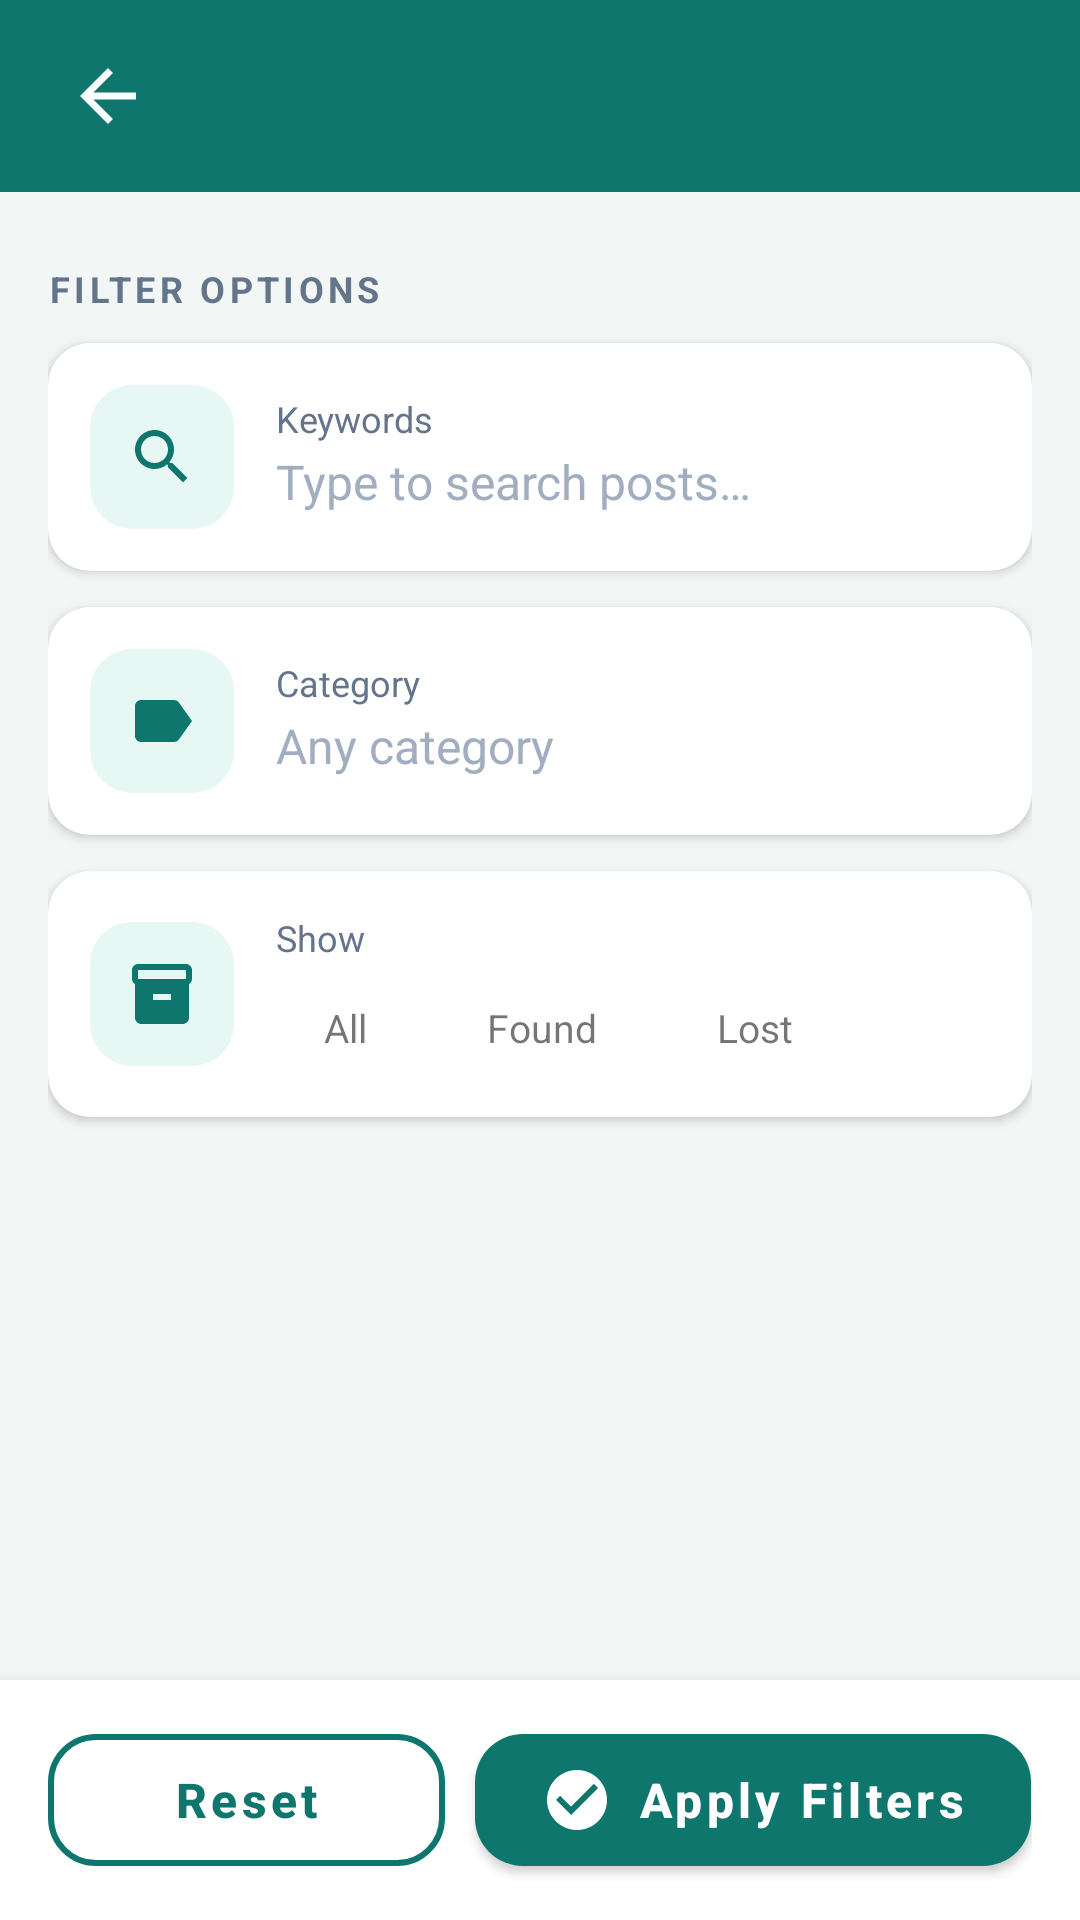

Produce the Android XML layout that renders to this screen, including the resource entries it uses.
<!-- AndroidManifest.xml: application theme Theme.Vestigia -->
<!-- res/layout/activity_filter.xml -->
<?xml version="1.0" encoding="utf-8"?>
<LinearLayout xmlns:android="http://schemas.android.com/apk/res/android"
    xmlns:app="http://schemas.android.com/apk/res-auto"
    android:layout_width="match_parent"
    android:layout_height="match_parent"
    android:orientation="vertical"
    android:background="@color/background">

    <include layout="@layout/view_form_topbar"/>

    <ScrollView
        android:layout_width="match_parent"
        android:layout_height="0dp"
        android:layout_weight="1"
        android:clipToPadding="false">

        <LinearLayout
            android:layout_width="match_parent"
            android:layout_height="wrap_content"
            android:orientation="vertical"
            android:padding="16dp">

            <TextView style="@style/RegSection" android:text="FILTER OPTIONS"/>

            <LinearLayout style="@style/RegCard">
                <ImageView style="@style/RegIconTile" android:src="@drawable/ic_search" android:contentDescription="@null"/>
                <LinearLayout android:layout_width="0dp" android:layout_height="wrap_content"
                    android:layout_weight="1" android:orientation="vertical">
                    <TextView style="@style/RegLabel" android:text="Keywords"/>
                    <EditText android:id="@+id/etKeywords" style="@style/RegInput"
                        android:hint="Type to search posts…"
                        android:inputType="text"/>
                </LinearLayout>
            </LinearLayout>

            <LinearLayout style="@style/RegCard">
                <ImageView style="@style/RegIconTile" android:src="@drawable/ic_tag" android:contentDescription="@null"/>
                <LinearLayout android:layout_width="0dp" android:layout_height="wrap_content"
                    android:layout_weight="1" android:orientation="vertical">
                    <TextView style="@style/RegLabel" android:text="Category"/>
                    <EditText android:id="@+id/etCategory" style="@style/RegInput"
                        android:hint="Any category"
                        android:inputType="textCapWords"/>
                </LinearLayout>
            </LinearLayout>

            <LinearLayout style="@style/RegCard">
                <ImageView style="@style/RegIconTile" android:src="@drawable/ic_inventory" android:contentDescription="@null"/>
                <LinearLayout android:layout_width="0dp" android:layout_height="wrap_content"
                    android:layout_weight="1" android:orientation="vertical">
                    <TextView style="@style/RegLabel" android:text="Show"/>
                    <LinearLayout
                        android:layout_width="match_parent"
                        android:layout_height="wrap_content"
                        android:orientation="horizontal"
                        android:layout_marginTop="6dp">
                        <TextView
                            android:id="@+id/chipAll"
                            android:layout_width="wrap_content" android:layout_height="wrap_content"
                            android:text="All" android:textSize="13sp"
                            android:paddingHorizontal="16dp" android:paddingVertical="7dp"
                            android:layout_marginEnd="8dp"/>
                        <TextView
                            android:id="@+id/chipFound"
                            android:layout_width="wrap_content" android:layout_height="wrap_content"
                            android:text="Found" android:textSize="13sp"
                            android:paddingHorizontal="16dp" android:paddingVertical="7dp"
                            android:layout_marginEnd="8dp"/>
                        <TextView
                            android:id="@+id/chipLost"
                            android:layout_width="wrap_content" android:layout_height="wrap_content"
                            android:text="Lost" android:textSize="13sp"
                            android:paddingHorizontal="16dp" android:paddingVertical="7dp"/>
                    </LinearLayout>
                </LinearLayout>
            </LinearLayout>

        </LinearLayout>
    </ScrollView>

    
    <LinearLayout
        android:layout_width="match_parent"
        android:layout_height="wrap_content"
        android:orientation="horizontal"
        android:background="@color/surface"
        android:elevation="8dp"
        android:paddingHorizontal="16dp"
        android:paddingVertical="12dp">

        <com.google.android.material.button.MaterialButton
            android:id="@+id/btnReset"
            style="@style/Widget.MaterialComponents.Button.OutlinedButton"
            android:layout_width="0dp"
            android:layout_height="56dp"
            android:layout_weight="1"
            android:layout_marginEnd="10dp"
            android:text="Reset"
            android:textAllCaps="false"
            android:textSize="16sp"
            android:textStyle="bold"
            android:textColor="@color/teal_dark"
            app:cornerRadius="16dp"
            app:strokeColor="@color/teal_dark"
            app:strokeWidth="2dp"/>

        <com.google.android.material.button.MaterialButton
            android:id="@+id/btnApply"
            android:layout_width="0dp"
            android:layout_height="56dp"
            android:layout_weight="1.4"
            android:text="Apply Filters"
            android:textAllCaps="false"
            android:textSize="16sp"
            android:textStyle="bold"
            app:icon="@drawable/ic_check_circle"
            app:iconGravity="textStart"
            app:iconTint="@color/surface"
            app:cornerRadius="16dp"
            app:backgroundTint="@color/teal_dark"/>
    </LinearLayout>

</LinearLayout>
<!-- res/layout/view_form_topbar.xml (included above) -->
<?xml version="1.0" encoding="utf-8"?>
<LinearLayout xmlns:android="http://schemas.android.com/apk/res/android"
    android:layout_width="match_parent"
    android:layout_height="64dp"
    android:orientation="horizontal"
    android:gravity="center_vertical"
    android:background="@color/teal_dark"
    android:paddingHorizontal="16dp">

    <ImageView
        android:id="@+id/ivBack"
        android:layout_width="40dp"
        android:layout_height="40dp"
        android:padding="6dp"
        android:src="@drawable/ic_arrow_back"
        android:tint="@color/surface"
        android:background="?attr/selectableItemBackgroundBorderless"
        android:contentDescription="Back"/>

    <TextView
        android:id="@+id/tvTopTitle"
        android:layout_width="0dp"
        android:layout_height="wrap_content"
        android:layout_weight="1"
        android:layout_marginStart="16dp"
        android:textColor="@color/surface"
        android:textSize="22sp"
        android:textStyle="bold"
        android:maxLines="1"
        android:ellipsize="end"/>
</LinearLayout>
<!-- resources referenced by this layout -->
<resources>
  <color name="background">#F2F6F5</color>
  <color name="surface">#FFFFFF</color>
  <color name="teal_dark">#0F766E</color>
  <!-- drawable ic_arrow_back (drawable) -->
  <vector xmlns:android="http://schemas.android.com/apk/res/android"
      android:width="24dp" android:height="24dp" android:viewportWidth="24" android:viewportHeight="24">
      <path android:fillColor="#000000" android:pathData="M20,11H7.83l5.59,-5.59L12,4l-8,8 8,8 1.41,-1.41L7.83,13H20v-2z"/>
  </vector>
  <!-- drawable ic_check_circle (drawable) -->
  <vector xmlns:android="http://schemas.android.com/apk/res/android"
      android:width="24dp" android:height="24dp" android:viewportWidth="24" android:viewportHeight="24">
      <path android:fillColor="#FFFFFF" android:pathData="M12,2C6.48,2 2,6.48 2,12s4.48,10 10,10 10,-4.48 10,-10S17.52,2 12,2zM10,17l-5,-5 1.41,-1.41L10,14.17l7.59,-7.59L19,8l-9,9z"/>
  </vector>
  <!-- drawable ic_inventory (drawable) -->
  <vector xmlns:android="http://schemas.android.com/apk/res/android"
      android:width="24dp" android:height="24dp" android:viewportWidth="24" android:viewportHeight="24">
      <path android:fillColor="#000000" android:pathData="M20,2H4C3,2 2,2.9 2,4v3.01C2,7.73 2.43,8.35 3,8.7V20c0,1.1 1.1,2 2,2h14c0.9,0 2,-0.9 2,-2V8.7c0.57,-0.35 1,-0.97 1,-1.69V4C22,2.9 21,2 20,2zM15,14H9v-2h6V14zM20,7H4V4h16V7z"/>
  </vector>
  <!-- drawable ic_tag (drawable) -->
  <vector xmlns:android="http://schemas.android.com/apk/res/android"
      android:width="24dp" android:height="24dp" android:viewportWidth="24" android:viewportHeight="24">
      <path android:fillColor="#000000" android:pathData="M17.63,5.84C17.27,5.33 16.67,5 16,5L5,5.01C3.9,5.01 3,5.9 3,7v10c0,1.1 0.9,1.99 2,1.99L16,19c0.67,0 1.27,-0.33 1.63,-0.84L22,12l-4.37,-6.16z"/>
  </vector>
  <style name="RegCard">
          <item name="android:layout_width">match_parent</item>
          <item name="android:layout_height">wrap_content</item>
          <item name="android:orientation">horizontal</item>
          <item name="android:gravity">center_vertical</item>
          <item name="android:background">@drawable/bg_card</item>
          <item name="android:elevation">2dp</item>
          <item name="android:padding">14dp</item>
          <item name="android:layout_marginBottom">12dp</item>
      </style>
  <style name="RegIconTile">
          <item name="android:layout_width">48dp</item>
          <item name="android:layout_height">48dp</item>
          <item name="android:background">@drawable/bg_icon_tile</item>
          <item name="android:padding">12dp</item>
          <item name="android:layout_marginEnd">14dp</item>
          <item name="android:tint">@color/teal_dark</item>
      </style>
  <style name="RegLabel">
          <item name="android:layout_width">wrap_content</item>
          <item name="android:layout_height">wrap_content</item>
          <item name="android:textColor">@color/text_secondary</item>
          <item name="android:textSize">12sp</item>
      </style>
  <!-- drawable bg_card (drawable) -->
  <?xml version="1.0" encoding="utf-8"?>
  <shape xmlns:android="http://schemas.android.com/apk/res/android" android:shape="rectangle">
      <solid android:color="@color/surface"/>
      <corners android:radius="14dp"/>
  </shape>
  <!-- drawable bg_icon_tile (drawable) -->
  <?xml version="1.0" encoding="utf-8"?>
  <shape xmlns:android="http://schemas.android.com/apk/res/android" android:shape="rectangle">
      <solid android:color="@color/teal_pale"/>
      <corners android:radius="14dp"/>
  </shape>
  <color name="text_primary">#0F172A</color>
  <color name="text_secondary">#64748B</color>
  <color name="teal_light">#14B8A6</color>
  <color name="teal_pale">#E6F7F4</color>
</resources>
